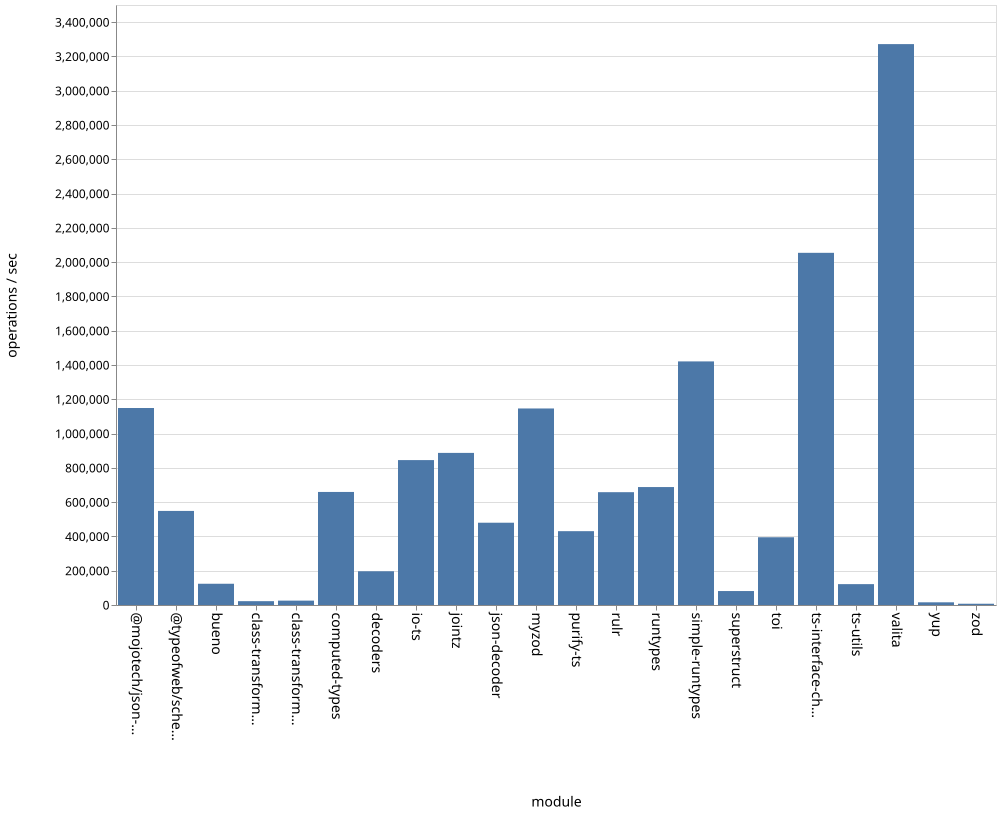

The file beside this chart, header and first rows:
name, ops
bueno, 123958
class-transformer-validator-async, 22382
class-transformer-validator-sync, 25487
computed-types, 659460
decoders, 196869
io-ts, 845298
jointz, 887275
json-decoder, 479963
@mojotech/json-type-validation, 1149130
myzod, 1146431
purify-ts, 430693
rulr, 658099
runtypes, 688013
simple-runtypes, 1420986
superstruct, 81421
toi, 395192
ts-interface-checker, 2054373
ts-utils, 121736
@typeofweb/schema, 548760
valita, 3271869
yup, 15669
zod, 7357
